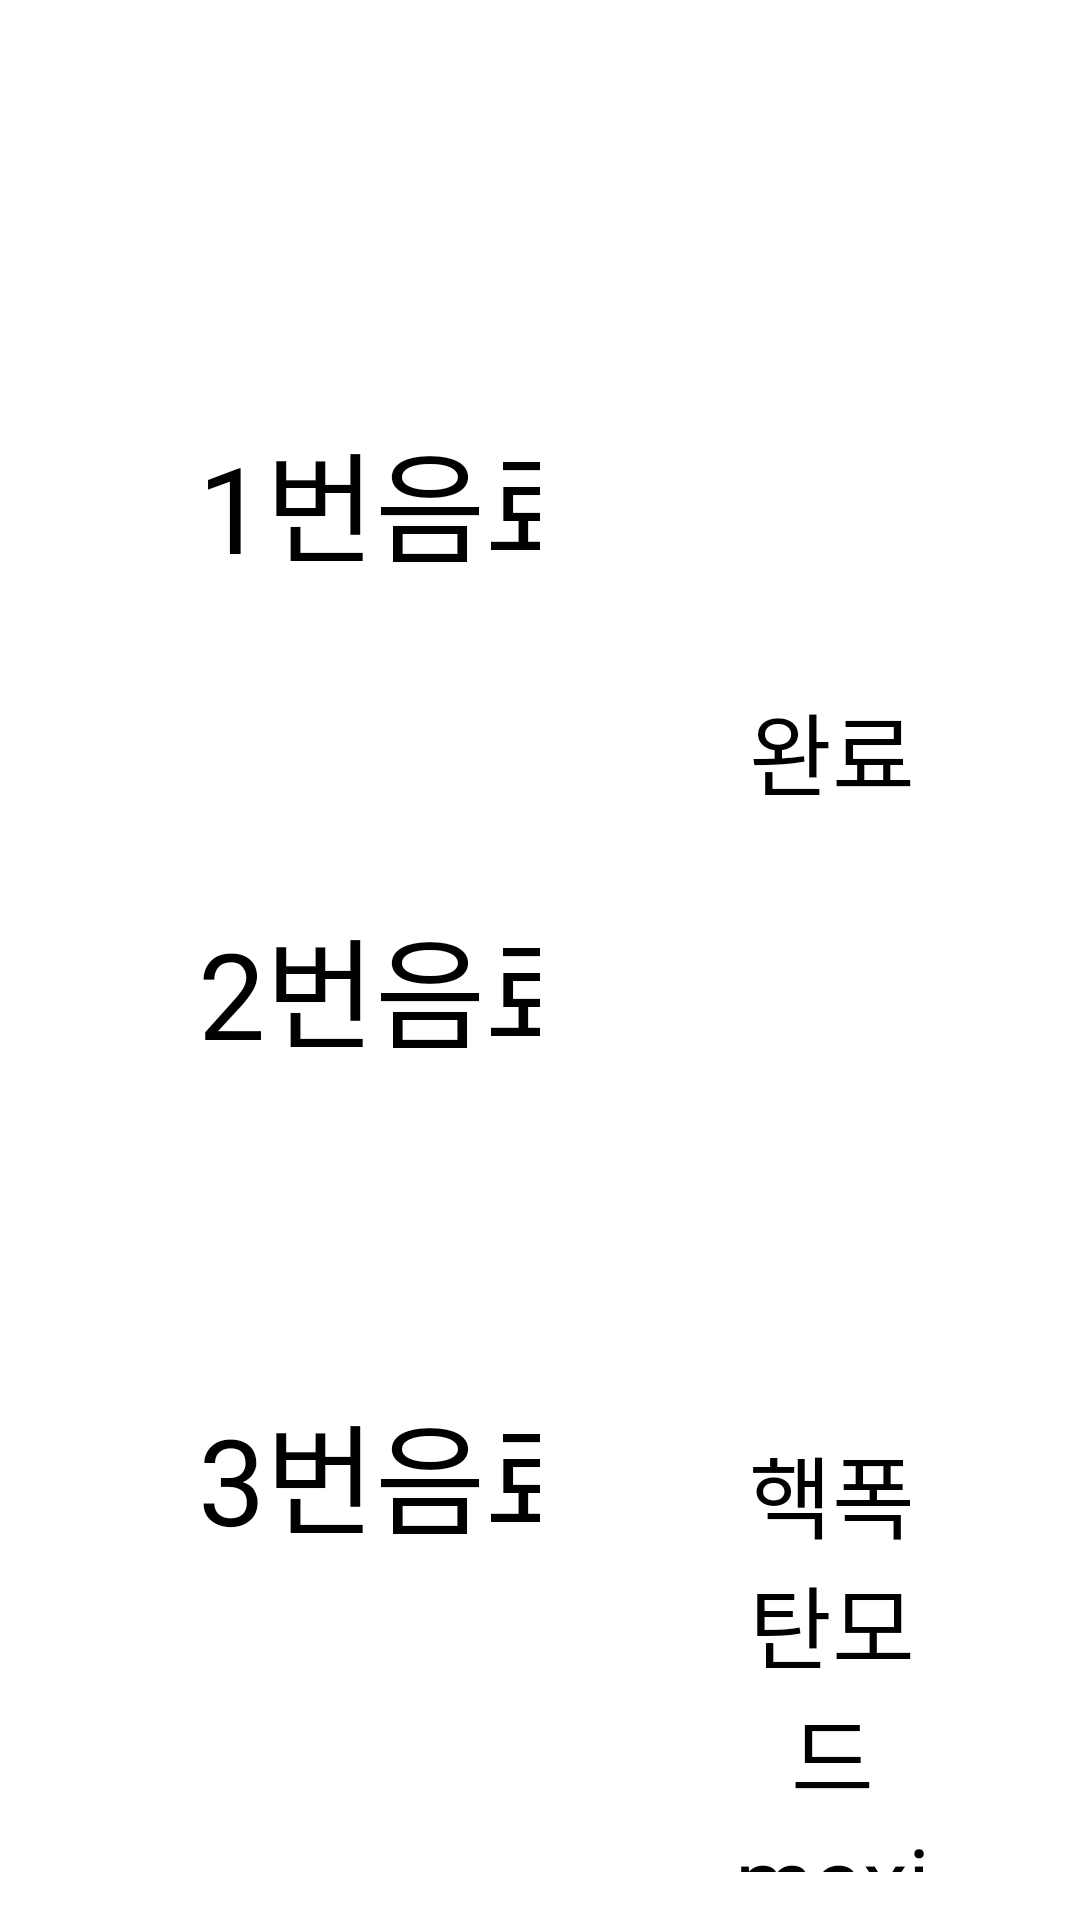

Android layout source for this screen:
<!-- AndroidManifest.xml: application theme Theme.Cap2 -->
<!-- res/layout/activity_drink3.xml -->
<?xml version="1.0" encoding="utf-8"?>
<LinearLayout xmlns:android="http://schemas.android.com/apk/res/android"
    xmlns:app="http://schemas.android.com/apk/res-auto"
    xmlns:tools="http://schemas.android.com/tools"
    android:layout_width="match_parent"
    android:layout_height="match_parent"
    android:layout_marginLeft="50dp"
    android:layout_marginTop="50dp"
    android:layout_marginRight="50dp"
    android:layout_marginBottom="50dp"
    android:orientation="vertical"
    android:outlineAmbientShadowColor="#FFFFFF"
    app:layout_anchorGravity="center"
    tools:context=".view.DrinkPage3Activity">

    <LinearLayout
        android:layout_width="match_parent"
        android:layout_height="match_parent"
        android:layout_marginLeft="50dp"
        android:layout_marginTop="30dp"
        android:layout_marginRight="50dp"
        android:layout_weight="4"
        android:gravity="right">

        <LinearLayout
            android:id="@+id/linearLayout"
            android:layout_width="match_parent"
            android:layout_height="match_parent"
            android:layout_weight="2">

            <Button
                android:id="@+id/recipe"
                android:layout_width="180dp"
                android:layout_height="75dp"
                android:layout_gravity="center|left"
                android:layout_marginTop="2dp"
                android:backgroundTint="#0061A8"
                android:text="추천 레시피"
                android:textColor="#FFFFFF"
                android:textSize="25sp" />
        </LinearLayout>

        <LinearLayout
            android:layout_width="1393dp"
            android:layout_height="match_parent"
            android:layout_weight="5"
            android:orientation="horizontal">

            <TextView
                android:id="@+id/textView5"
                android:layout_width="100dp"
                android:layout_height="100dp"
                android:layout_gravity="center"
                android:gravity="center"
                android:text="도움말"
                android:textSize="30sp" />

            <ImageButton
                android:id="@+id/imageButton3"
                android:layout_width="150dp"
                android:layout_height="100dp"
                android:layout_gravity="center"
                app:srcCompat="@drawable/question2"
                tools:ignore="SpeakableTextPresentCheck" />

            <Button
                android:id="@+id/back2"
                android:layout_width="150dp"
                android:layout_height="100dp"
                android:layout_gravity="center"
                android:backgroundTint="#0061A8"
                android:text="BACK"
                android:textColor="#FFFFFF"
                android:textSize="20sp" />
        </LinearLayout>

    </LinearLayout>

    <LinearLayout
        android:layout_width="match_parent"
        android:layout_height="match_parent"
        android:layout_marginLeft="50dp"
        android:layout_marginRight="50dp"
        android:layout_marginBottom="16dp"
        android:layout_weight="1"
        android:orientation="horizontal">

        <LinearLayout
            android:layout_width="0dp"
            android:layout_height="match_parent"
            android:layout_weight="1"
            android:orientation="vertical">

            <LinearLayout
                android:layout_width="match_parent"
                android:layout_height="0dp"
                android:layout_marginTop="10dp"
                android:layout_weight="1"
                android:orientation="vertical">

                <TextView
                    android:id="@+id/textView2"
                    android:layout_width="200dp"
                    android:layout_height="wrap_content"
                    android:layout_marginStart="16dp"
                    android:layout_marginEnd="16dp"
                    android:fontFamily="@font/jamsil"
                    android:text="1번음료"
                    android:textSize="40sp" />

                <SeekBar
                    android:id="@+id/bar1"
                    android:layout_width="match_parent"
                    android:layout_height="wrap_content"
                    android:max="20"
                    android:min="0"
                    android:progress="0"
                    android:progressDrawable="@drawable/bar1"
                    android:splitTrack="false"
                    android:thumb="@drawable/seekbar1" />

            </LinearLayout>

            <LinearLayout
                android:layout_width="match_parent"
                android:layout_height="0dp"
                android:layout_weight="1"
                android:orientation="vertical">

                <TextView
                    android:id="@+id/textView3"
                    android:layout_width="200dp"
                    android:layout_height="wrap_content"
                    android:layout_marginStart="16dp"
                    android:layout_marginEnd="16dp"
                    android:fontFamily="@font/jamsil"
                    android:text="2번음료"
                    android:textSize="40sp" />

                <SeekBar
                    android:id="@+id/bar2"
                    android:layout_width="match_parent"
                    android:layout_height="wrap_content"
                    android:max="20"
                    android:min="0"
                    android:progress="0"
                    android:progressDrawable="@drawable/bar1"
                    android:splitTrack="false"
                    android:thumb="@drawable/seekbar1" />
            </LinearLayout>

            <LinearLayout
                android:layout_width="match_parent"
                android:layout_height="0dp"
                android:layout_weight="1"
                android:orientation="vertical">

                <TextView
                    android:id="@+id/textView4"
                    android:layout_width="200dp"
                    android:layout_height="wrap_content"
                    android:layout_marginStart="16dp"
                    android:layout_marginEnd="16dp"
                    android:fontFamily="@font/jamsil"
                    android:text="3번음료"
                    android:textSize="40sp" />

                <SeekBar
                    android:id="@+id/bar3"
                    android:layout_width="match_parent"
                    android:layout_height="wrap_content"
                    android:max="20"
                    android:min="0"
                    android:progress="0"
                    android:progressDrawable="@drawable/bar1"
                    android:splitTrack="false"
                    android:thumb="@drawable/seekbar1" />

            </LinearLayout>

        </LinearLayout>

        <LinearLayout
            android:layout_width="0dp"
            android:layout_height="match_parent"
            android:layout_weight="1">

            <LinearLayout
                android:layout_width="match_parent"
                android:layout_height="match_parent"
                android:layout_weight="1"
                android:orientation="vertical">

                <TextView
                    android:id="@+id/st1"
                    android:layout_width="match_parent"
                    android:layout_height="0dp"
                    android:layout_weight="1"
                    android:gravity="center"
                    android:textSize="30sp" />

                <TextView
                    android:id="@+id/st2"
                    android:layout_width="match_parent"
                    android:layout_height="0dp"
                    android:layout_weight="1"
                    android:gravity="center"
                    android:textSize="30sp" />

                <TextView
                    android:id="@+id/st3"
                    android:layout_width="match_parent"
                    android:layout_height="0dp"
                    android:layout_weight="1"
                    android:gravity="center"
                    android:textSize="30sp" />
            </LinearLayout>

            <LinearLayout
                android:layout_width="match_parent"
                android:layout_height="match_parent"
                android:layout_weight="1"
                android:orientation="vertical">

                <LinearLayout
                    android:layout_width="match_parent"
                    android:layout_height="match_parent"
                    android:layout_weight="1"
                    android:orientation="vertical">

                    <Button
                        android:id="@+id/roul"
                        android:layout_width="match_parent"
                        android:layout_height="wrap_content"
                        android:layout_gravity="center"
                        android:layout_marginTop="100dp"
                        android:fontFamily="@font/jamsil"
                        android:gravity="center"
                        android:text="완료"
                        android:textSize="30sp" />

                </LinearLayout>

                <LinearLayout
                    android:layout_width="match_parent"
                    android:layout_height="match_parent"
                    android:layout_weight="1"
                    android:orientation="vertical">

                    <Button
                        android:id="@+id/btn3"
                        android:layout_width="match_parent"
                        android:layout_height="wrap_content"
                        android:layout_gravity="center"
                        android:layout_marginTop="100dp"
                        android:fontFamily="@font/jamsil"
                        android:gravity="center"
                        android:text="핵폭탄모드"
                        android:textSize="30sp" />

                    <TextView
                        android:id="@+id/textView"
                        android:layout_width="match_parent"
                        android:layout_height="96dp"
                        android:text="maximum = 10"
                        android:textSize="30dp" />
                </LinearLayout>

            </LinearLayout>
        </LinearLayout>
    </LinearLayout>

</LinearLayout>
<!-- resources referenced by this layout -->
<resources>

</resources>
